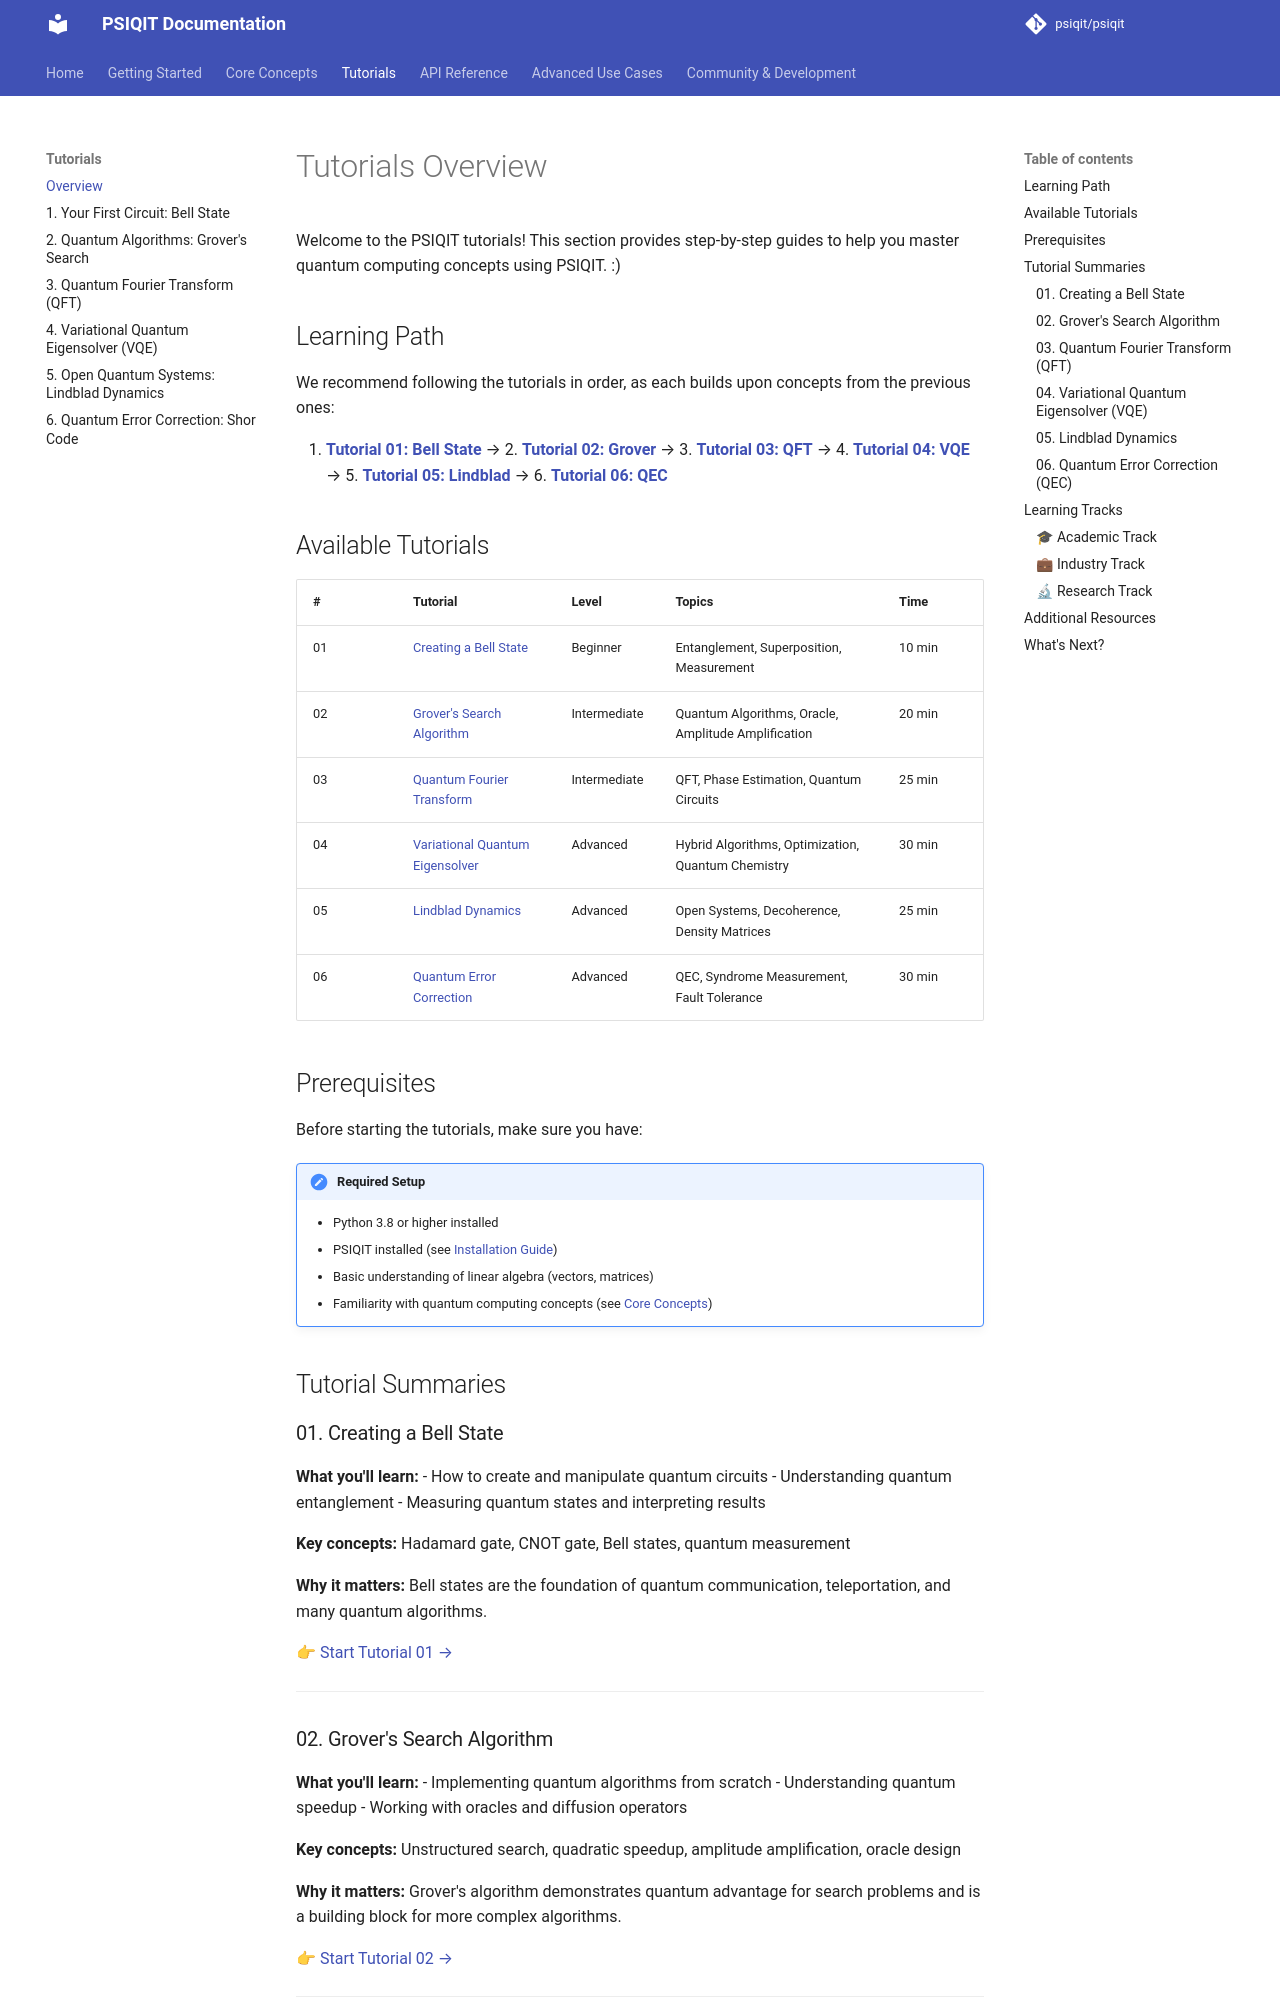

repository: psiqit/psiqit · page: tutorials/index.html · generator: mkdocs


# Tutorials Overview

Welcome to the PSIQIT tutorials! This section provides step-by-step guides to help you master quantum computing concepts using PSIQIT. :)

## Learning Path

We recommend following the tutorials in order, as each builds upon concepts from the previous ones:

1. **[Tutorial 01: Bell State](01-bell-state.md)** → 2. **[Tutorial 02: Grover](02-grover-search.md)** → 3. **[Tutorial 03: QFT](03-qft.md)** → 4. **[Tutorial 04: VQE](04-vqe.md)** → 5. **[Tutorial 05: Lindblad](05-lindblad.md)** → 6. **[Tutorial 06: QEC](06-qec.md)**

## Available Tutorials

| # | Tutorial | Level | Topics | Time |
| :--- | :--- | :--- | :--- | :--- |
| 01 | [Creating a Bell State](01-bell-state.md) | Beginner | Entanglement, Superposition, Measurement | 10 min |
| 02 | [Grover's Search Algorithm](02-grover-search.md) | Intermediate | Quantum Algorithms, Oracle, Amplitude Amplification | 20 min |
| 03 | [Quantum Fourier Transform](03-qft.md) | Intermediate | QFT, Phase Estimation, Quantum Circuits | 25 min |
| 04 | [Variational Quantum Eigensolver](04-vqe.md) | Advanced | Hybrid Algorithms, Optimization, Quantum Chemistry | 30 min |
| 05 | [Lindblad Dynamics](05-lindblad.md) | Advanced | Open Systems, Decoherence, Density Matrices | 25 min |
| 06 | [Quantum Error Correction](06-qec.md) | Advanced | QEC, Syndrome Measurement, Fault Tolerance | 30 min |

## Prerequisites

Before starting the tutorials, make sure you have:

!!! note "Required Setup"
    - Python 3.8 or higher installed
    - PSIQIT installed (see [Installation Guide](../getting-started/installation.md))
    - Basic understanding of linear algebra (vectors, matrices)
    - Familiarity with quantum computing concepts (see [Core Concepts](../concepts/states-operators.md))

## Tutorial Summaries

### 01. Creating a Bell State

**What you'll learn:**
- How to create and manipulate quantum circuits
- Understanding quantum entanglement
- Measuring quantum states and interpreting results

**Key concepts:** Hadamard gate, CNOT gate, Bell states, quantum measurement

**Why it matters:** Bell states are the foundation of quantum communication, teleportation, and many quantum algorithms.

👉 [Start Tutorial 01 →](01-bell-state.md)

---
